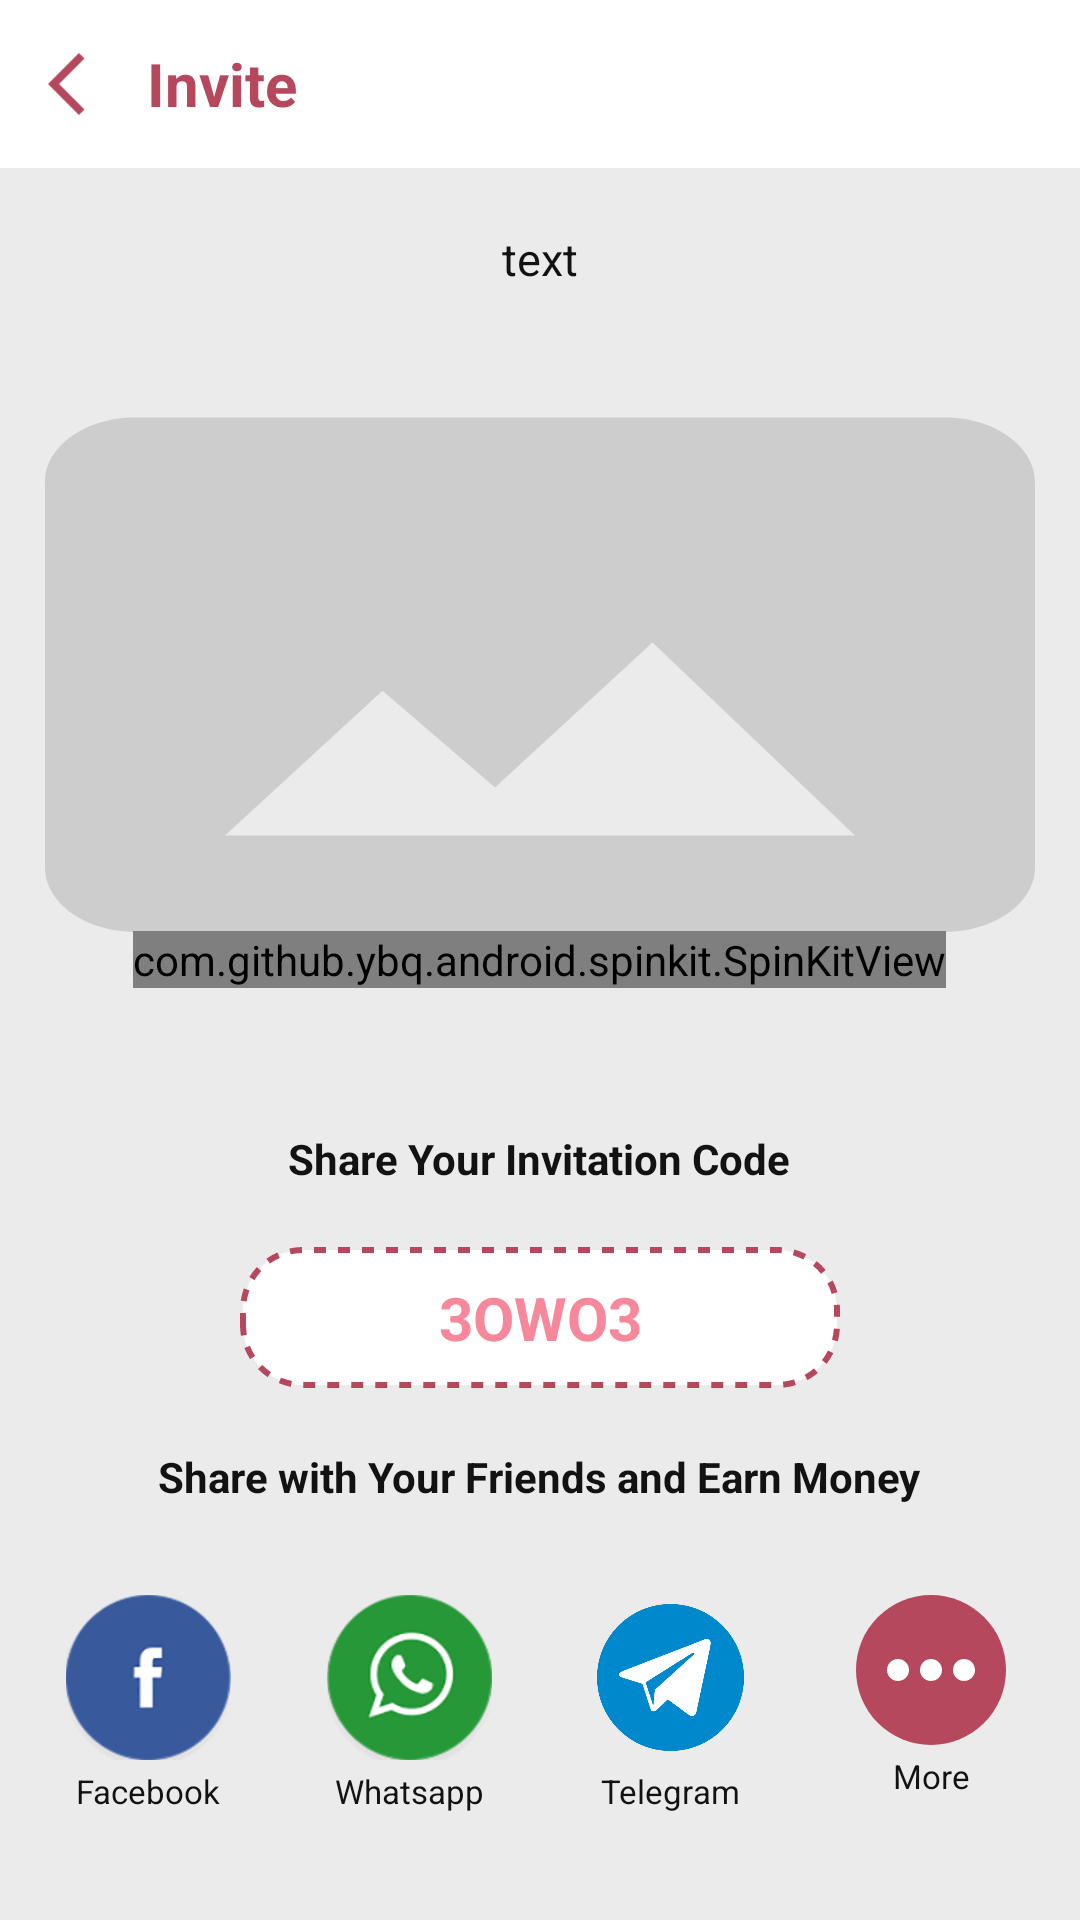

Reconstruct the res/layout file that produces this screen, plus the resources it refers to.
<!-- AndroidManifest.xml: application theme Theme.MyLove1 -->
<!-- res/layout/activity_invite.xml -->
<?xml version="1.0" encoding="utf-8"?>
<RelativeLayout xmlns:android="http://schemas.android.com/apk/res/android"
    xmlns:ads="http://schemas.android.com/apk/res-auto"
    xmlns:app="http://schemas.android.com/apk/res-auto"
    xmlns:tools="http://schemas.android.com/tools"
    android:layout_width="match_parent"
    android:layout_height="match_parent"
    android:layout_gravity="center_vertical"
    android:orientation="vertical"
    android:background="#EBEBEC"
    >
    <com.google.android.material.appbar.AppBarLayout
        android:id="@+id/inviteAppBar"
        android:layout_width="match_parent"
        android:layout_height="wrap_content"
        >
        <androidx.appcompat.widget.Toolbar
            android:layout_width="match_parent"
            android:layout_height="?actionBarSize"
            app:titleTextColor="@color/white"
            >
            <RelativeLayout
                android:layout_width="match_parent"
                android:layout_height="match_parent"
                >

                <ImageView
                    android:id="@+id/backbtn_iv"
                    android:layout_width="25dp"
                    android:layout_height="match_parent"
                    android:layout_alignParentStart="true"
                    android:layout_centerInParent="true"
                    android:layout_marginEnd="8dp"
                    android:src="@drawable/ic_baseline_arrow_back_24"
                    tools:ignore="ContentDescription" />

                <TextView
                    android:layout_width="wrap_content"
                    android:layout_height="wrap_content"
                    android:layout_centerInParent="true"
                    android:layout_toEndOf="@id/backbtn_iv"
                    android:ellipsize="end"
                    android:lines="1"
                    android:textStyle="bold"
                    android:text="Invite"
                    android:textColor="@color/custom_theme_color"
                    android:textSize="20sp" />
            </RelativeLayout>
        </androidx.appcompat.widget.Toolbar>
    </com.google.android.material.appbar.AppBarLayout>

    <LinearLayout
        android:layout_width="match_parent"
        android:layout_height="wrap_content"
        android:layout_below="@id/inviteAppBar"
        android:orientation="vertical">

        <TextView
            android:id="@+id/text_small"
            android:layout_width="match_parent"
            android:layout_height="wrap_content"
            android:layout_marginTop="20dp"
            android:gravity="center"
            android:text="text"
            android:textColor="@color/black"
            android:textSize="15sp" />

        

        <ImageView
            android:id="@+id/invite_image"
            android:layout_width="match_parent"
            android:layout_height="300dp"
            android:layout_below="@+id/text_small"
            android:scaleType="fitXY"
            android:src="@drawable/plceholder" />

        <TextView
            android:layout_width="wrap_content"
            android:layout_height="wrap_content"
            android:layout_gravity="center"
            android:layout_marginTop="-20dp"
            android:singleLine="true"
            android:text="Share Your Invitation Code"
            android:textColor="@color/black"
            android:textSize="14sp"
            android:textStyle="bold" />

        <TextView
            android:id="@+id/tv_referralCode"
            android:layout_width="200dp"
            android:layout_height="wrap_content"
            android:layout_gravity="center"
            android:layout_marginTop="20dp"
            android:layout_marginBottom="10dp"
            android:background="@drawable/custom_dot_border"
            android:gravity="center"
            android:paddingLeft="20dp"
            android:paddingTop="10dp"
            android:paddingRight="20dp"
            android:paddingBottom="10dp"
            android:text="3OWO3"
            android:textColor="#F7879A"
            android:textSize="20sp"
            android:textStyle="bold" />

        <TextView
            android:layout_width="wrap_content"
            android:layout_height="wrap_content"
            android:layout_gravity="center"
            android:layout_marginTop="10dp"
            android:layout_marginBottom="10dp"
            android:singleLine="true"
            android:text="Share with Your Friends and Earn Money"
            android:textColor="@color/black"
            android:textSize="14sp"
            android:textStyle="bold" />

        

        <LinearLayout
            android:layout_width="match_parent"
            android:layout_height="wrap_content"
            android:orientation="vertical"
            android:padding="@dimen/_6sdp">


            <LinearLayout
                android:layout_width="match_parent"
                android:layout_height="wrap_content"
                android:layout_marginTop="@dimen/_6sdp"
                android:orientation="horizontal">

                <LinearLayout
                    android:id="@+id/layout_share_fb"
                    android:layout_width="0dp"
                    android:layout_height="wrap_content"
                    android:layout_weight="1"
                    android:clickable="true"
                    android:gravity="center"
                    android:orientation="vertical"
                    android:padding="@dimen/_8sdp">

                    <ImageView
                        android:layout_width="55dp"
                        android:layout_height="0dp"
                        android:layout_weight="1"
                        android:adjustViewBounds="true"
                        android:scaleType="fitCenter"
                        ads:srcCompat="@drawable/icon_share_fb" />

                    <TextView
                        android:layout_width="wrap_content"
                        android:layout_height="wrap_content"
                        android:layout_marginTop="@dimen/_3sdp"
                        android:text="Facebook"
                        android:textColor="@color/black"
                        android:textSize="@dimen/_11sdp" />
                </LinearLayout>

                <LinearLayout
                    android:id="@+id/layout_share_whatsapp"
                    android:layout_width="0dp"
                    android:layout_height="wrap_content"
                    android:layout_weight="1"
                    android:clickable="true"
                    android:gravity="center"
                    android:orientation="vertical"
                    android:padding="@dimen/_8sdp">

                    <ImageView
                        android:layout_width="55dp"
                        android:layout_height="0dp"
                        android:layout_weight="1"
                        android:adjustViewBounds="true"
                        android:scaleType="fitCenter"
                        ads:srcCompat="@drawable/icon_share_whatsapp" />

                    <TextView
                        android:layout_width="wrap_content"
                        android:layout_height="wrap_content"
                        android:layout_marginTop="@dimen/_3sdp"
                        android:text="Whatsapp"
                        android:textColor="@color/black"
                        android:textSize="@dimen/_11sdp" />

                </LinearLayout>

                <LinearLayout
                    android:id="@+id/layout_share_telegram"
                    android:layout_width="0dp"
                    android:layout_height="wrap_content"
                    android:layout_weight="1"
                    android:clickable="true"
                    android:gravity="center"
                    android:orientation="vertical"
                    android:padding="@dimen/_8sdp">

                    <ImageView
                        android:layout_width="55dp"
                        android:layout_height="0dp"
                        android:layout_weight="1"
                        android:adjustViewBounds="true"
                        android:padding="@dimen/_3sdp"
                        android:scaleType="fitCenter"
                        ads:srcCompat="@drawable/telegram_icon" />

                    <TextView
                        android:layout_width="wrap_content"
                        android:layout_height="wrap_content"
                        android:layout_marginTop="@dimen/_3sdp"
                        android:text="Telegram"
                        android:textColor="@color/black"
                        android:textSize="@dimen/_11sdp" />

                </LinearLayout>

                <LinearLayout
                    android:id="@+id/layout_share_more"
                    android:layout_width="0dp"
                    android:layout_height="wrap_content"
                    android:layout_weight="1"
                    android:clickable="true"
                    android:gravity="center"
                    android:orientation="vertical"
                    android:padding="@dimen/_8sdp">

                    <ImageView
                        android:layout_width="50dp"
                        android:layout_height="50dp"
                        android:layout_weight="1"
                        android:adjustViewBounds="true"
                        android:background="@drawable/circle"
                        android:padding="@dimen/_3sdp"
                        android:scaleType="fitCenter"
                        ads:srcCompat="@drawable/ic_baseline_more_horiz_24"
                        app:tint="#ffffff" />


                    <TextView
                        android:layout_width="wrap_content"
                        android:layout_height="wrap_content"
                        android:layout_marginTop="@dimen/_3sdp"
                        android:text="More"
                        android:textColor="@color/black"
                        android:textSize="@dimen/_11sdp" />

                </LinearLayout>

            </LinearLayout>


        </LinearLayout>

    </LinearLayout>

    <com.github.ybq.android.spinkit.SpinKitView
        android:id="@+id/spin_kit"
        style="@style/SpinKitView.Large.ThreeBounce"
        android:layout_width="wrap_content"
        android:layout_height="wrap_content"
        android:layout_centerInParent="true"
        android:layout_gravity="center"
        android:visibility="visible"
        app:SpinKit_Color="@color/mixed"
        app:layout_constraintBottom_toBottomOf="parent"
        app:layout_constraintEnd_toEndOf="parent"
        app:layout_constraintStart_toStartOf="parent"
        app:layout_constraintTop_toTopOf="parent" />

</RelativeLayout>
<!-- resources referenced by this layout -->
<resources>
  <color name="black">#121212</color>
  <color name="custom_theme_color">#B5485D</color>
  <color name="mixed">#F7879A</color>
  <color name="white">#FFFFFF</color>
  <dimen name="_11sdp">11dp</dimen>
  <dimen name="_3sdp">3dp</dimen>
  <dimen name="_6sdp">6dp</dimen>
  <dimen name="_8sdp">8dp</dimen>
  <!-- drawable circle (drawable) -->
  <?xml version="1.0" encoding="utf-8"?>
  <shape xmlns:android="http://schemas.android.com/apk/res/android"
      android:shape="oval">
      <solid android:color="@color/custom_theme_color" />
      <size
          android:height="10dp"
          android:width="10dp" />
  </shape>
  <!-- drawable custom_dot_border (drawable) -->
  <?xml version="1.0" encoding="utf-8"?>
  <shape xmlns:android="http://schemas.android.com/apk/res/android">
      <solid android:color="#ffffff" />
      <stroke
          android:width="2dp"
          android:color="@color/custom_theme_color"
          android:dashWidth="4dp"
          android:dashGap="4dp" />
      <padding
          android:bottom="8dp"
          android:left="8dp"
          android:right="8dp"
          android:top="8dp" />
      <corners android:radius="20dp" />
  </shape>
  <!-- drawable ic_baseline_arrow_back_24 (drawable) -->
  <vector android:autoMirrored="true" android:height="24dp"
      android:tint="#B5485D" android:viewportHeight="24"
      android:viewportWidth="24" android:width="24dp" xmlns:android="http://schemas.android.com/apk/res/android">
      <path android:fillColor="@android:color/white" android:pathData="M11.67,3.87L9.9,2.1 0,12l9.9,9.9 1.77,-1.77L3.54,12z"/>
  </vector>
  <!-- drawable ic_baseline_more_horiz_24 (drawable) -->
  <vector xmlns:android="http://schemas.android.com/apk/res/android"
      android:width="24dp"
      android:height="24dp"
      android:autoMirrored="true"
      android:tint="#5F707E"
      android:viewportWidth="24"
      android:viewportHeight="24">
      <path
          android:fillColor="@android:color/white"
          android:pathData="M6,10c-1.1,0 -2,0.9 -2,2s0.9,2 2,2 2,-0.9 2,-2 -0.9,-2 -2,-2zM18,10c-1.1,0 -2,0.9 -2,2s0.9,2 2,2 2,-0.9 2,-2 -0.9,-2 -2,-2zM12,10c-1.1,0 -2,0.9 -2,2s0.9,2 2,2 2,-0.9 2,-2 -0.9,-2 -2,-2z" />
  </vector>
  <!-- drawable icon_share_fb: png bitmap (drawable, 3103 bytes) -->
  <!-- drawable icon_share_whatsapp: png bitmap (drawable, 4730 bytes) -->
  <!-- drawable plceholder (drawable) -->
  <?xml version="1.0" encoding="utf-8"?>
  <vector android:autoMirrored="true" android:height="100dp"
      android:tint="#CDCDCE" android:viewportHeight="28"
      android:viewportWidth="24" android:width="100dp" xmlns:android="http://schemas.android.com/apk/res/android">
      <path android:fillColor="@android:color/white" android:pathData="M23,18V6c0,-1.1 -0.9,-2 -2,-2H3c-1.1,0 -2,0.9 -2,2v12c0,1.1 0.9,2 2,2h18c1.1,0 2,-0.9 2,-2zM8.5,12.5l2.5,3.01L14.5,11l4.5,6H5l3.5,-4.5z"/>
  </vector>
  <!-- drawable telegram_icon: png bitmap (drawable, 7619 bytes) -->
  <style name="Theme.MyLove1" parent="Theme.MaterialComponents.DayNight.NoActionBar">
          
          <item name="colorPrimary">@color/white</item>
          <item name="colorOnPrimary">@color/light_black</item>
          <item name="colorPrimaryVariant">@color/custom_theme_color</item>
          <item name="android:itemTextAppearance">@color/black</item>
  
  
          
          <item name="android:statusBarColor" tools:targetApi="l">?attr/colorPrimaryVariant</item>
          
      </style>
  <color name="light_black">#222D36</color>
</resources>
